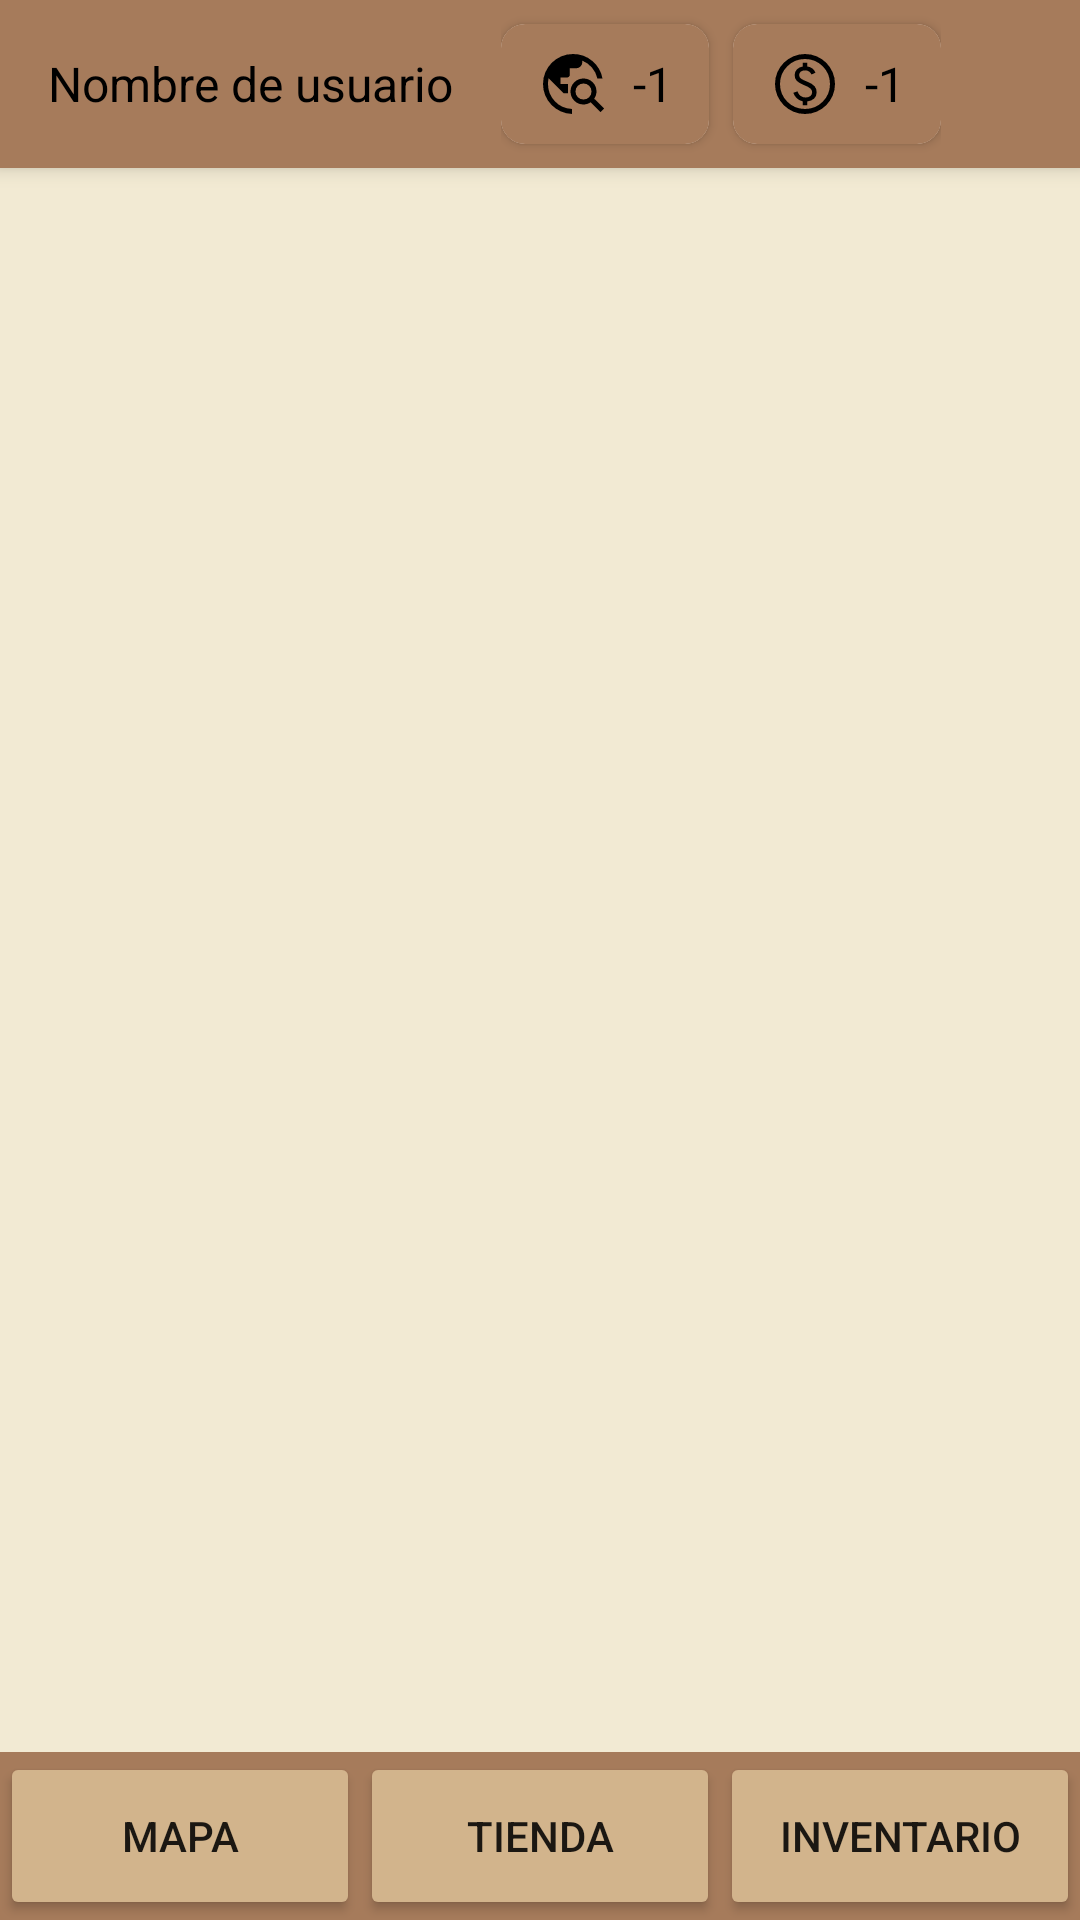

This screen was rendered from an Android layout file. Write that file and the resources it references.
<!-- AndroidManifest.xml: application theme Theme.AncientDiggers -->
<!-- res/layout/activity_main.xml -->
<?xml version="1.0" encoding="utf-8"?>
<androidx.constraintlayout.widget.ConstraintLayout
    xmlns:android="http://schemas.android.com/apk/res/android"
    xmlns:app="http://schemas.android.com/apk/res-auto"
    xmlns:tools="http://schemas.android.com/tools"
    android:layout_width="match_parent"
    android:layout_height="match_parent"
    tools:context=".ui.elements.MainActivity">

    
    <LinearLayout
        android:layout_width="match_parent"
        android:layout_height="56dp"
        android:id="@+id/top_bar"
        android:background="@color/accent_brown"
        android:elevation="4dp"
        android:orientation="horizontal"
        app:layout_constraintTop_toTopOf="parent"
        android:paddingHorizontal="16dp"
        android:gravity="center_vertical">

        <TextView
            android:id="@+id/tituloToolBar"
            android:layout_width="wrap_content"
            android:layout_height="wrap_content"
            android:textSize="16sp"
            android:textColor="@android:color/black"
            android:text="Nombre de usuario"
            android:paddingEnd="16dp"/>

        <LinearLayout
            android:id="@+id/recursosTopBar"
            android:layout_width="wrap_content"
            android:layout_height="match_parent"
            android:orientation="horizontal"
            android:gravity="center">

            <androidx.cardview.widget.CardView
                android:layout_width="wrap_content"
                android:layout_height="40dp"
                android:layout_marginEnd="8dp"
                app:cardCornerRadius="8dp"
                app:cardElevation="2dp">

                <LinearLayout
                    android:layout_width="wrap_content"
                    android:layout_height="match_parent"
                    android:background="@color/accent_brown"
                    android:orientation="horizontal"
                    android:paddingHorizontal="12dp"
                    android:gravity="center_vertical">

                    <ImageView
                        android:layout_width="24dp"
                        android:layout_height="24dp"
                        android:src="@drawable/ic_lupa"/>

                    <TextView
                        android:id="@+id/arqueologosTextView"
                        android:layout_width="wrap_content"
                        android:layout_height="wrap_content"
                        android:textSize="16sp"
                        android:textColor="@color/black"
                        android:text="-1"
                        android:paddingStart="8dp"/>
                </LinearLayout>
            </androidx.cardview.widget.CardView>

            <androidx.cardview.widget.CardView
                android:layout_width="wrap_content"
                android:layout_height="40dp"
                app:cardCornerRadius="8dp"
                app:cardElevation="2dp">

                <LinearLayout
                    android:layout_width="wrap_content"
                    android:layout_height="match_parent"
                    android:orientation="horizontal"
                    android:background="@color/accent_brown"
                    android:paddingHorizontal="12dp"
                    android:gravity="center_vertical">

                    <ImageView
                        android:layout_width="24dp"
                        android:layout_height="24dp"
                        android:src="@drawable/ic_dinero"/>

                    <TextView
                        android:id="@+id/dineroTextView"
                        android:layout_width="wrap_content"
                        android:layout_height="wrap_content"
                        android:textSize="16sp"
                        android:textColor="@color/black"
                        android:text="-1"
                        android:paddingStart="8dp"/>
                </LinearLayout>
            </androidx.cardview.widget.CardView>

        </LinearLayout>
    </LinearLayout>



    
    <FrameLayout
        android:id="@+id/fragmentContainer"
        android:layout_width="match_parent"
        android:layout_height="0dp"
        android:background="@color/arena"
        app:layout_constraintEnd_toEndOf="parent"
        app:layout_constraintStart_toStartOf="parent"
        app:layout_constraintTop_toBottomOf="@id/top_bar"
        app:layout_constraintBottom_toTopOf="@id/bottom_bar"/>

    <LinearLayout
        android:id="@+id/bottom_bar"
        android:layout_width="match_parent"
        android:layout_height="56dp"
        android:background="@color/accent_brown"
        android:orientation="horizontal"
        android:weightSum="3"
        app:layout_constraintBottom_toBottomOf="parent">

        <Button
            android:id="@+id/bottom_map"
            android:text="Mapa"
            android:backgroundTint="@color/brown"
            android:layout_width="0dp"
            android:layout_height="match_parent"
            android:layout_weight="1">

        </Button>

        <Button
            android:id="@+id/bottom_shop"
            android:text="Tienda"
            android:backgroundTint="@color/brown"
            android:layout_width="0dp"
            android:layout_height="match_parent"
            android:layout_weight="1">

        </Button>
        <Button
            android:id="@+id/bottom_inventory"
            android:text="Inventario"
            android:backgroundTint="@color/brown"
            android:layout_width="0dp"
            android:layout_height="match_parent"
            android:layout_weight="1">

        </Button>
    </LinearLayout>
</androidx.constraintlayout.widget.ConstraintLayout>
<!-- resources referenced by this layout -->
<resources>
  <color name="accent_brown">#A67B5B</color>
  <color name="arena">#F2EAD3</color>
  <color name="black">#FF000000</color>
  <color name="brown">#D2B48C</color>
  <!-- drawable ic_dinero (drawable) -->
  <vector xmlns:android="http://schemas.android.com/apk/res/android"
      android:width="40dp"
      android:height="40dp"
      android:viewportWidth="960"
      android:viewportHeight="960">
    <path
        android:pathData="M448.67,764.67h60v-51.34q57.33,-7.66 92,-38 34.66,-30.33 34.66,-84 0,-48 -27.33,-81t-97.33,-61Q452,426.67 427,409q-25,-17.67 -25,-47.67Q402,332 423.17,315q21.16,-17 58.83,-17 30.67,0 51.33,14.5Q554,327 566.67,353.33l53.33,-24q-15,-35 -43.5,-57t-65.83,-25.66L510.67,196h-60v50.67Q400,255 371,286.33q-29,31.34 -29,75 0,48.34 29.17,77.34 29.16,29 88.83,52.66 65.67,26.34 90.5,47.34 24.83,21 24.83,52.66 0,32.34 -25.5,50.5Q524.33,660 486.67,660q-37,0 -65.84,-21.5Q392,617 380,578l-56,20q18.67,46.67 48.83,74.17 30.17,27.5 75.84,39.16v53.34ZM480,880q-82.33,0 -155.33,-31.5 -73,-31.5 -127.34,-85.83Q143,708.33 111.5,635.33T80,480q0,-83 31.5,-156t85.83,-127q54.34,-54 127.34,-85.5T480,80q83,0 156,31.5T763,197q54,54 85.5,127T880,480q0,82.33 -31.5,155.33 -31.5,73 -85.5,127.34Q709,817 636,848.5T480,880ZM480,813.33q139.33,0 236.33,-97.33t97,-236q0,-139.33 -97,-236.33t-236.33,-97q-138.67,0 -236,97 -97.33,97 -97.33,236.33 0,138.67 97.33,236 97.33,97.33 236,97.33ZM480,480Z"
        android:fillColor="#000000"/>
  </vector>
  <!-- drawable ic_lupa (drawable) -->
  <vector xmlns:android="http://schemas.android.com/apk/res/android"
      android:width="40dp"
      android:height="40dp"
      android:viewportWidth="960"
      android:viewportHeight="960">
    <path
        android:pathData="M465.33,879.33Q385,876.67 314.67,844.17q-70.34,-32.5 -122.34,-86.17t-82.16,-125.18Q80,561.31 80,480q0,-83 31.5,-156T197,197q54,-54 127,-85.5T480,80q148,0 257.83,93.17Q847.67,266.33 873.33,407h-68q-17.66,-80.33 -70.16,-143.5t-130.5,-94.83L604.67,186q0,34.33 -23.84,59.5 -23.83,25.17 -58.16,25.17L438,270.67v84.66q0,16.72 -12.83,28.03 -12.84,11.31 -29.84,11.31h-82L313.33,480h100v123.33h-58l-200,-200q-4.33,19.34 -6.5,38.45 -2.16,19.11 -2.16,38.22 0,133.67 91.33,230.33Q329.33,807 465.33,812.67v66.66ZM848,855.33 L716,723.33q-21,14 -45.33,22 -24.34,8 -50.38,8 -72.34,0 -122.98,-50.58 -50.64,-50.57 -50.64,-122.83 0,-72.25 50.58,-122.75 50.57,-50.5 122.83,-50.5 72.25,0 122.75,50.64t50.5,122.98q0,26.04 -8.33,50.38 -8.33,24.33 -21.67,46l132,131.33L848,855.33ZM619.91,686.67q44.76,0 75.76,-30.91 31,-30.91 31,-75.67 0,-44.76 -30.91,-75.76 -30.91,-31 -75.67,-31 -44.76,0 -75.76,30.91 -31,30.91 -31,75.67 0,44.76 30.91,75.76 30.91,31 75.67,31Z"
        android:fillColor="#000000"/>
  </vector>
  <style name="Theme.AncientDiggers" parent="Theme.AppCompat.Light.NoActionBar" />
</resources>
